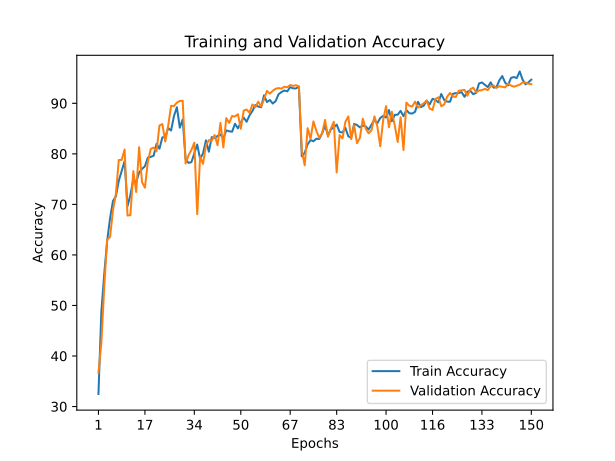

Source data for this figure (header and first rows):
train_accuracy; train_loss; valid_accuracy; valid_loss
32,4780; 1,8871; 36,6400; 1,8440
48,7060; 1,5569; 42,6000; 1,8168
56,2620; 1,4239; 53,6700; 1,3937
62,7620; 1,2639; 63,0600; 1,1041
67,2600; 1,1580; 63,5300; 1,1428
70,6660; 1,0711; 68,8200; 0,9427
71,5880; 1,0788; 72,0200; 0,8422
74,6760; 0,9787; 78,7800; 0,6509
76,6080; 0,9602; 78,8000; 0,6323
78,5420; 0,8715; 80,8500; 0,5643
69,6340; 1,1280; 67,7900; 0,9782
71,8740; 1,0277; 67,8700; 1,0452
74,9580; 0,9377; 76,5800; 0,7004
74,3800; 1,0412; 72,4500; 0,8309
76,3060; 0,9786; 81,3100; 0,5623
77,0180; 0,9536; 74,3900; 0,8355
77,5420; 0,8878; 73,3000; 0,8902
79,2500; 0,8705; 78,4000; 0,6892
79,3880; 0,8598; 80,9800; 0,5770
79,6360; 0,8270; 81,2400; 0,5883
81,9680; 0,7758; 80,5100; 0,5995
81,0060; 0,7867; 85,6000; 0,4196
83,2580; 0,7019; 85,9000; 0,4233
83,3340; 0,7566; 82,4400; 0,5307
85,1000; 0,6491; 85,5700; 0,4449
84,6140; 0,6656; 89,4900; 0,3313
87,4920; 0,6803; 89,4600; 0,3354
89,2180; 0,5495; 90,1400; 0,3027
85,1740; 0,7309; 90,4600; 0,2854
86,7860; 0,6762; 90,5100; 0,2933
78,9500; 0,7997; 78,1000; 0,7240
78,2160; 0,8943; 79,6900; 0,6291
78,3540; 0,8879; 80,7700; 0,5762
80,1240; 0,8668; 82,2000; 0,5296
81,8320; 0,7321; 68,0600; 1,1622
78,9860; 0,9064; 79,4600; 0,6086
80,1100; 0,8470; 78,0100; 0,6893
82,6660; 0,7784; 81,7000; 0,5387
80,4220; 0,8124; 82,7200; 0,5313
83,3100; 0,6993; 82,5700; 0,5276
83,1140; 0,7253; 83,7300; 0,5053
83,5400; 0,7540; 81,6900; 0,5613
83,8260; 0,7611; 86,1200; 0,4209
83,0200; 0,7255; 81,2700; 0,5724
84,6320; 0,6815; 87,0800; 0,3965
84,4700; 0,6947; 86,1200; 0,4152
84,3720; 0,7712; 87,4800; 0,3894
85,9580; 0,6335; 87,3900; 0,3906
85,0360; 0,6826; 87,8400; 0,3694
86,2280; 0,6663; 84,9500; 0,4879
87,1740; 0,6186; 88,5500; 0,3685
86,3480; 0,6832; 88,7700; 0,4017
87,6080; 0,6235; 88,1300; 0,3628
88,4780; 0,5993; 89,7700; 0,3159
89,6620; 0,5616; 89,2200; 0,3297
89,3580; 0,5942; 90,3300; 0,3251
89,2160; 0,5646; 89,3600; 0,3574
91,5900; 0,4622; 90,7900; 0,2997
90,2440; 0,5926; 92,4500; 0,3020
90,6520; 0,5459; 91,9100; 0,2626
... 90 more rows
